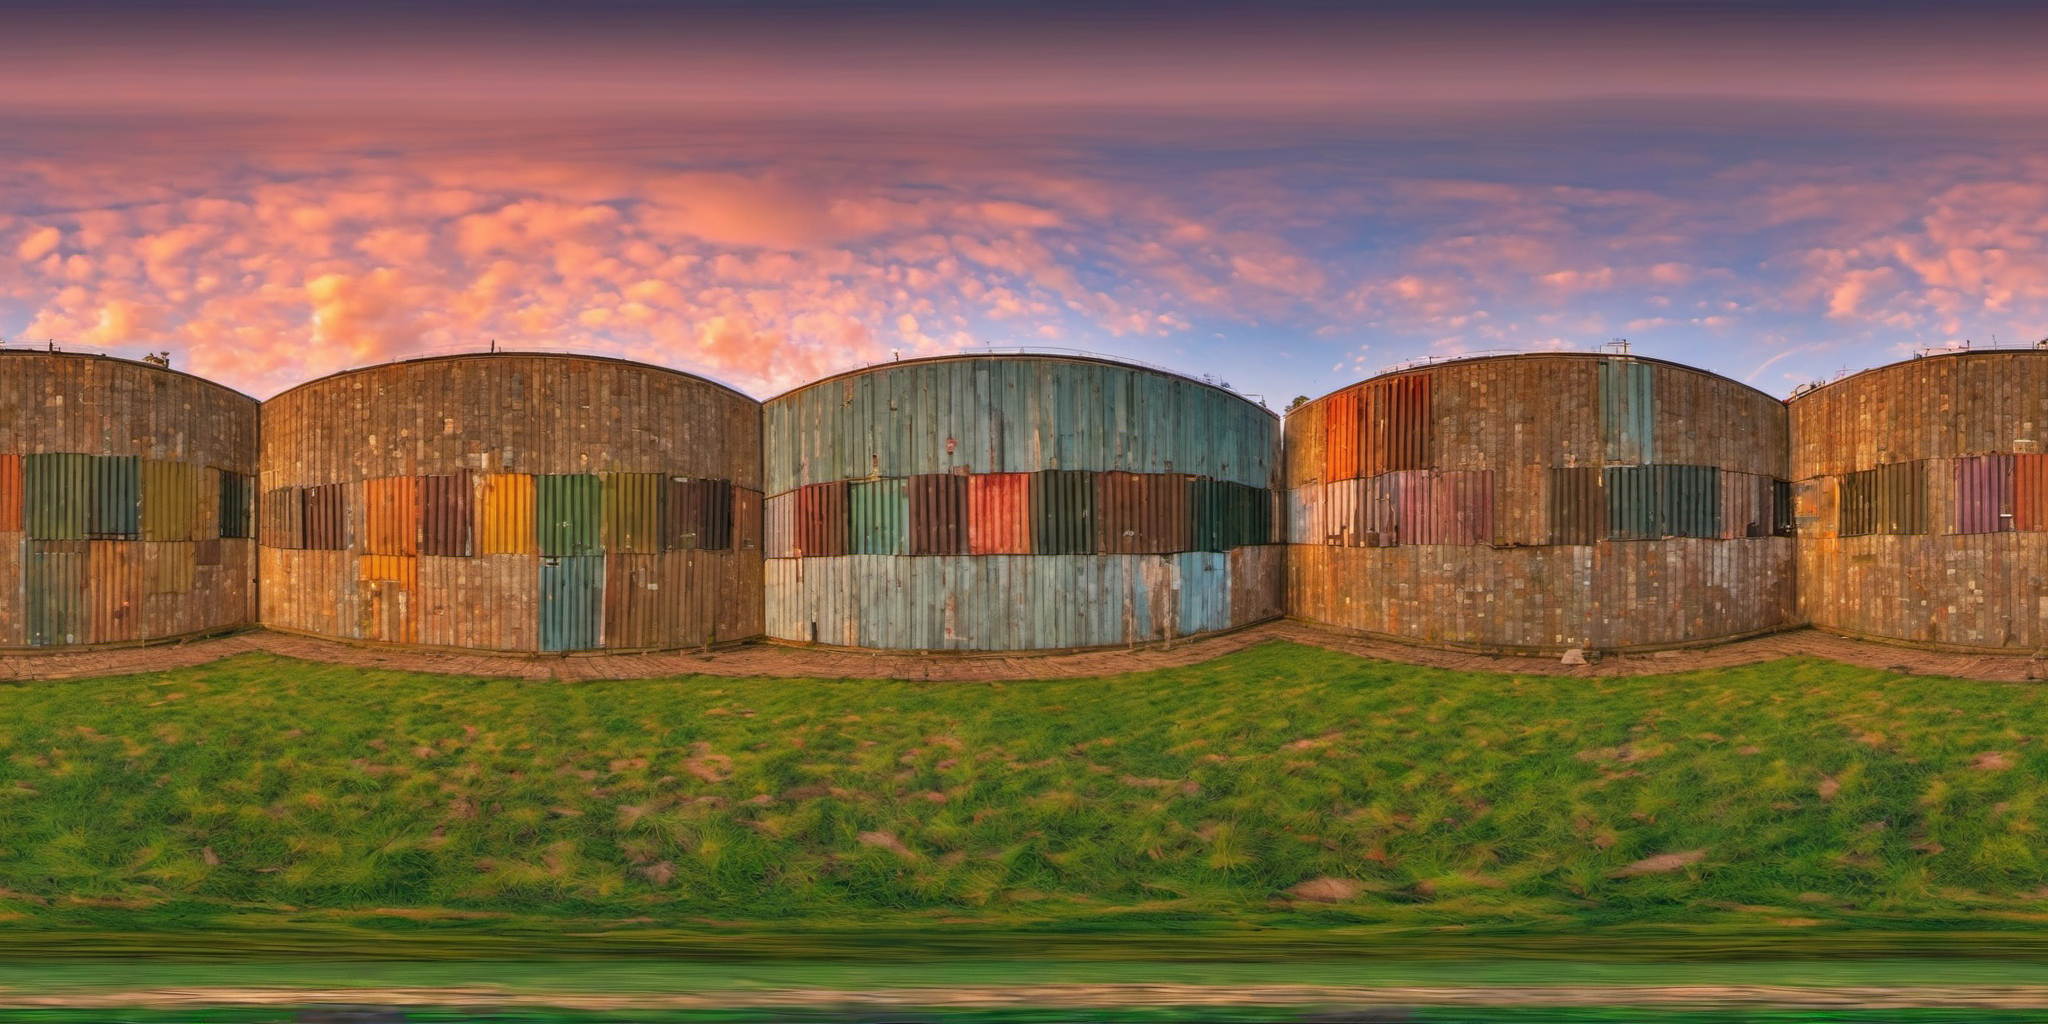
Generation parameters embedded in this image by AUTOMATIC1111 Stable Diffusion web UI or a fork of it (Forge, ...) (PNG 'parameters' text chunk):
equirectangular panorama 360 panoramic,
full seamless spherical panorama 360 degrees Fields full of colour at sunset in Nottinghamshire, England,  insane details, crisp, tack sharp focus, intricate, <lora:lora:0.5>, <lora:LatentLabs360:.5>

Negative prompt: blurry, blur, text, watermark, render, 3D, NSFW, nude, CGI, monochrome, B&W, cartoon, painting, smooth, plastic, blurry, low-resolution, deep-fried, oversaturated
Steps: 30, Sampler: DPM++ 2M, Schedule type: Karras, CFG scale: 7, Seed: 803731505, Size: 1024x512, Model hash: 31e35c80fc, Model: sd_xl_base_1.0, Denoising strength: 0.7, Tile X: True, Tile Y: False, Start Tiling From Step: 0, Stop Tiling After Step: -1, ControlNet 0: "Module: none, Model: diffusers_xl_depth_mid [39c49e13], Weight: 0.55, Resize Mode: Just Resize, Processor Res: 512, Threshold A: 0.5, Threshold B: 0.5, Guidance Start: 0.0, Guidance End: 1.0, Pixel Perfect: True, Control Mode: ControlNet is more important", Hires upscale: 2, Hires upscaler: Latent, Version: v1.9.4